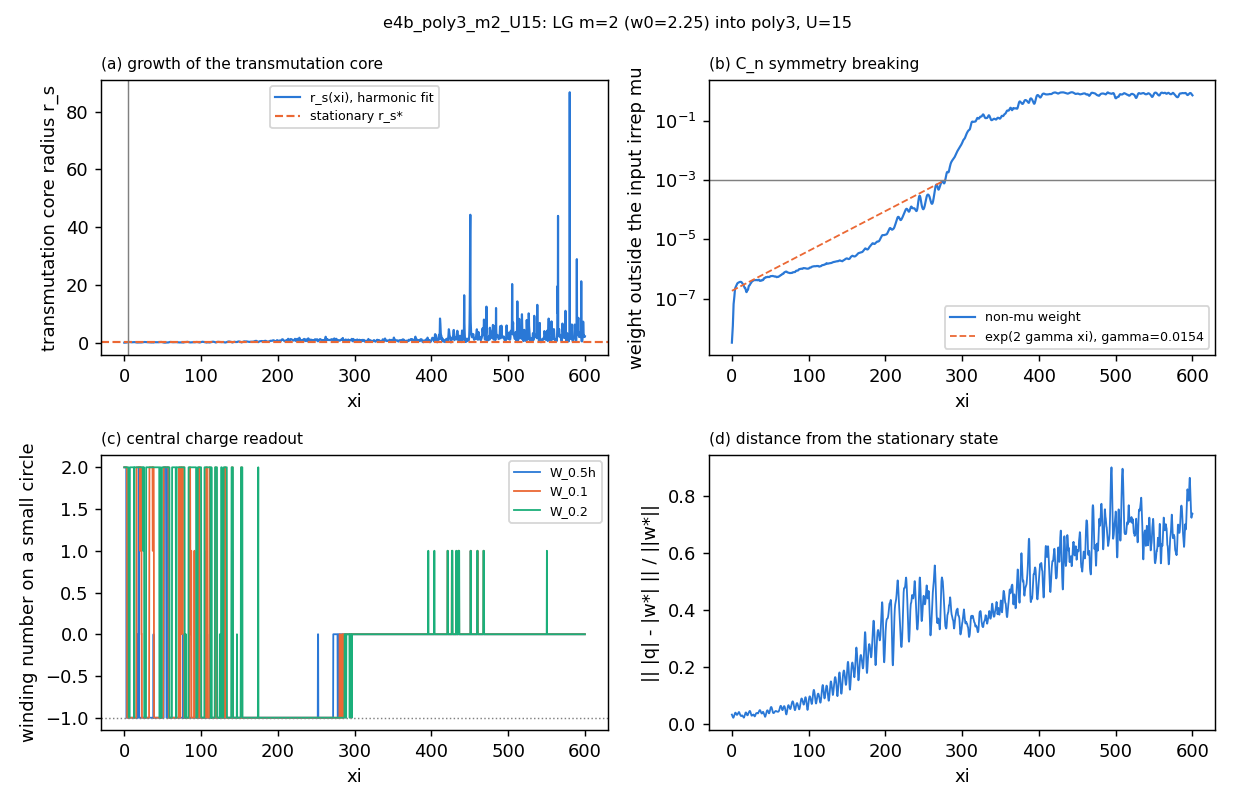

Values plotted in this chart, from the file beside it:
z, power, peak, mu_weight, nonmu_weight, central, deviation, n_singularities, W_0.5h, W_0.1, W_0.2, W_0.4, cv_over_cm_r0.2, l_dom_r0.2, cv_over_cm_r0.5, l_dom_r0.5, cv_over_cm_r1, l_dom_r1, r_s_fit
0.0, 15.0, 0.7133, 1, 3.3340160993727833e-09, 2, 0.03288, 0, 2, 2, 2.0, 2, 2.82078117192713e-16, 2, 1.465344407135029e-16, 2, 5.062000416703759e-17, 2, 6.121483851964039e-17
0.25, 15, 0.7154, 1, 4.252655163264702e-09, 2, 0.03154, , 2, 2, 2, 2.0, 0.0002394, 2, 0.000108, 2, 0.0001486, 2, 4.782721801817011e-05
0.5, 15, 0.7202, 1, 5.2474594369869474e-09, 2.0, 0.02889, , 2.0, 2, 2, 2, 0.001889, 2, 0.0007649, 2, 0.000564, 2, 0.0003783
0.75, 15, 0.7251, 1, 6.565638053696917e-09, 2.0, 0.02712, , 2.0, 2.0, 2, 2, 0.004902, 2, 0.002863, 2, 0.001701, 2, 0.0008485
1.0, 15, 0.7281, 1, 8.658766685342432e-09, 2, 0.02618, 0, 2, 2, 2.0, 2.0, 0.009416, 2, 0.006776, 2, 0.003032, 2, 0.002674
1.25, 15, 0.7285, 1, 1.2307724468909543e-08, 2.0, 0.02486, , 2.0, 2, 2.0, 2, 0.02025, 2, 0.01108, 2, 0.006131, 2, 0.004191
1.5, 15, 0.7279, 1, 1.9552276229879167e-08, 2, 0.02311, , 2, 2.0, 2, 2, 0.0617, 2, 0.02222, 2, 0.009493, 2, 0.01215
1.75, 15, 0.7274, 1, 3.3167049885125026e-08, 2, 0.02192, , 2, 2, 2.0, 2.0, 0.07649, 2, 0.03062, 2, 0.01507, 2, 0.01524
2.0, 15, 0.7286, 1, 5.06880984199925e-08, 2, 0.02193, 0, 2, 2, 2, 2.0, 0.1244, 2, 0.04732, 2, 0.02127, 2, 0.02481
2.25, 15, 0.7315, 1, 6.692162093737945e-08, 2, 0.02303, , 2, 2, 2.0, 2.0, 0.1702, 2, 0.06547, 2, 0.02901, 2, 0.03412
2.5, 15, 0.7351, 1, 7.948869421414283e-08, 2, 0.02486, , 2, 2, 2.0, 2, 0.2164, 2, 0.08392, 2, 0.03793, 2, 0.04341
2.75, 15, 0.7387, 1, 8.883644929533183e-08, -1, 0.02715, , -1, 2.0, 2, 2, 0.2691, 2, 0.1048, 2, 0.04786, 2, 0.05394
3.0, 15, 0.7422, 1, 1.008036558359496e-07, -1.0, 0.02952, 6, -1.0, 2, 2.0, 2, 0.3303, 2, 0.1287, 2, 0.05883, 2, 0.06624
3.25, 15, 0.7453, 1, 1.2007946796393607e-07, -1, 0.0314, , -1, 2, 2, 2.0, 0.3972, 2, 0.1548, 2, 0.07075, 2, 0.07959
3.5, 15, 0.7478, 1, 1.4677114717919688e-07, -1, 0.03336, , -1, 2, 2, 2, 0.4648, 2, 0.1817, 2, 0.08364, 2, 0.09316
3.75, 15, 0.7497, 1, 1.7623335863332676e-07, -1, 0.03554, , -1, -1, 2, 2, 0.5405, 2, 0.2112, 2, 0.09708, 2, 0.1084
4.0, 15, 0.7514, 1, 2.0279034971026344e-07, -1.0, 0.03756, 7, -1.0, -1, 2, 2, 0.6229, 2, 0.2429, 2, 0.1107, 2, 0.1248
4.25, 15, 0.7537, 1, 2.2249158107775264e-07, -1, 0.03903, , -1, -1, 2, 2, 0.7115, 2, 0.2718, 2, 0.1237, 2, 0.1439
4.5, 15, 0.7562, 1, 2.3480741415599474e-07, -1, 0.03977, , -1, -1, 2, 2.0, 0.7667, 2, 0.2959, 2, 0.1356, 2, 0.1541
4.75, 15, 0.7585, 1, 2.419874974794929e-07, -1, 0.03981, , -1, -1, 2, 2.0, 0.7938, 2, 0.314, 2, 0.1462, 2, 0.1591
5.0, 15, 0.7597, 1, 2.4684771446808733e-07, -1, 0.03915, 9, -1, -1, 2, 2, 0.8348, 2, 0.3284, 2, 0.1568, 2, 0.1669
5.25, 15, 0.7594, 1, 2.5400934114852725e-07, -1, 0.03797, , -1, -1, 2, 2, 0.8869, 2, 0.3507, 2, 0.1679, 2, 0.1778
5.5, 15, 0.7584, 1, 2.6218841229074343e-07, -1, 0.0364, , -1, -1, 1, 2.0, 0.9781, 2, 0.3845, 2, 0.18, 2, 0.1963
5.75, 15, 0.7578, 1, 2.7210621752672003e-07, -1, 0.03465, , -1, -1, -1, 2, 1.089, -1, 0.4235, 2, 0.1921, 2, 0.2186
6.0, 15, 0.7599, 1, 2.8343005254553006e-07, -1.0, 0.03319, 15, -1.0, -1, -1, 2, 1.182, -1, 0.4549, 2, 0.202, 2, 0.2371
6.25, 15, 0.7642, 1, 2.9441269231182245e-07, -1.0, 0.03224, , -1.0, -1, -1.0, 2, 1.227, -1, 0.4722, 2, 0.2078, 2, 0.2463
6.5, 15, 0.7678, 1, 3.0555020956782876e-07, -1.0, 0.03179, , -1.0, -1.0, -1, 2, 1.208, -1, 0.4697, 2, 0.2084, 2, 0.2426
6.75, 15, 0.769, 1, 3.159480006400535e-07, -1, 0.03186, , -1, -1.0, -1, 2, 1.162, -1, 0.45, 2, 0.2036, 2, 0.2326
7.0, 15, 0.7675, 1, 3.2494052018283463e-07, -1, 0.0323, 12, -1, -1, -1, 2, 1.075, -1, 0.4224, 2, 0.195, 2, 0.2153
7.25, 15, 0.7633, 1, 3.320899309973771e-07, -1, 0.033, , -1, -1, 2, 2, 0.9926, 2, 0.3933, 2, 0.1851, 2, 0.1988
7.5, 15, 0.7595, 1, 3.379611314680656e-07, -1, 0.03398, , -1, -1, 2.0, 2.0, 0.9419, 2, 0.3718, 2, 0.1754, 2, 0.1884
7.75, 15, 0.757, 1, 3.4142844038875394e-07, -1.0, 0.03528, , -1.0, -1, 2, 2, 0.8971, 2, 0.3542, 2, 0.167, 2, 0.1794
8.0, 15, 0.754, 1, 3.446103489637163e-07, -1.0, 0.03676, 9, -1.0, -1, 2, 2.0, 0.8702, 2, 0.3424, 2, 0.1596, 2, 0.174
8.25, 15, 0.7506, 1, 3.4791870458167406e-07, -1, 0.03835, , -1, -1, 2, 2, 0.8463, 2, 0.3328, 2, 0.1532, 2, 0.1693
8.5, 15, 0.7466, 1, 3.5111085409906294e-07, -1, 0.03984, , -1, -1, 2.0, 2.0, 0.8363, 2, 0.3262, 2, 0.1471, 2, 0.1675
8.75, 15, 0.7424, 1, 3.5371043975708563e-07, -1, 0.04102, , -1, -1.0, 2, 2, 0.8286, 2, 0.3188, 2, 0.1401, 2, 0.1664
9.0, 15, 0.7378, 1, 3.564593948020433e-07, -1, 0.04176, 9, -1, -1, 2, 2, 0.7835, 2, 0.3026, 2, 0.1328, 2, 0.157
9.25, 15, 0.7341, 1, 3.591105270372119e-07, -1, 0.04193, , -1, -1, 2, 2, 0.73, 2, 0.281, 2, 0.1252, 2, 0.1471
9.5, 15, 0.732, 1, 3.6170939243130774e-07, -1, 0.04143, , -1, -1, 2, 2, 0.6716, 2, 0.2619, 2, 0.1186, 2, 0.1344
9.75, 15, 0.7317, 1, 3.6444845681935664e-07, -1, 0.04021, , -1, -1, 2, 2, 0.6391, 2, 0.2507, 2, 0.1151, 2, 0.1281
10.0, 15, 0.731, 1, 3.6718390137902035e-07, -1, 0.03841, 8, -1, -1, 2.0, 2, 0.6596, 2, 0.256, 2, 0.1147, 2, 0.1323
10.25, 15, 0.7303, 1, 3.690628730376625e-07, -1, 0.0363, , -1, -1, 2, 2.0, 0.7009, 2, 0.2712, 2, 0.1166, 2, 0.1401
10.5, 15, 0.7314, 1, 3.7016422906004343e-07, -1, 0.0342, , -1, -1, 2.0, 2.0, 0.7389, 2, 0.2816, 2, 0.1203, 2, 0.1484
10.75, 15, 0.7327, 1, 3.714581241337883e-07, -1.0, 0.03245, , -1.0, -1, 2, 2.0, 0.7448, 2, 0.2883, 2, 0.1241, 2, 0.1494
11.0, 15, 0.7339, 1, 3.727837492291568e-07, -1, 0.03105, 3, -1, -1.0, 2, 2, 0.7563, 2, 0.2911, 2, 0.1285, 2, 0.1519
11.25, 15, 0.7353, 1, 3.729869408481862e-07, -1.0, 0.02975, , -1.0, -1, 2.0, 2, 0.7711, 2, 0.2971, 2, 0.1335, 2, 0.1551
11.5, 15, 0.7351, 1, 3.7297589818172233e-07, -1, 0.02856, , -1, -1, 2, 2.0, 0.7982, 2, 0.3092, 2, 0.1393, 2, 0.1602
11.75, 15, 0.7337, 1, 3.7165276691995576e-07, -1, 0.02786, , -1, -1, 2, 2, 0.835, 2, 0.3255, 2, 0.1462, 2, 0.1674
12.0, 15, 0.7326, 1, 3.7089390924447753e-07, -1, 0.02785, 7, -1, -1.0, 2, 2, 0.8886, 2, 0.3467, 2, 0.1533, 2, 0.1778
12.25, 15, 0.7335, 1, 3.6960142711768916e-07, -1, 0.02839, , -1, -1, 2.0, 2, 0.9428, 2, 0.3637, 2, 0.1606, 2, 0.1893
12.5, 15, 0.7365, 1, 3.65709681931537e-07, -1, 0.0292, , -1, -1, 2, 2.0, 0.9766, 2, 0.3793, 2, 0.1661, 2, 0.196
12.75, 15, 0.7395, 1, 3.5919007328884795e-07, -1, 0.02993, , -1, -1, -1, 2, 1.013, -1, 0.3891, 2, 0.1696, 2, 0.2033
13.0, 15, 0.7415, 1, 3.5052126391598526e-07, -1, 0.03032, 9, -1, -1, -1.0, 2, 1.01, -1, 0.3881, 2, 0.1695, 2, 0.2028
13.25, 15, 0.7416, 1, 3.415609238476535e-07, -1, 0.0303, , -1, -1.0, 2.0, 2, 0.9743, 2, 0.3769, 2, 0.1649, 2, 0.1955
13.5, 15, 0.7405, 1, 3.348980187332588e-07, -1, 0.02989, , -1, -1, 2.0, 2, 0.9104, 2, 0.3541, 2, 0.1568, 2, 0.1822
13.75, 15, 0.7399, 1, 3.3063511308083654e-07, -1, 0.02918, , -1, -1, 2.0, 2.0, 0.8215, 2, 0.3208, 2, 0.146, 2, 0.1647
14.0, 15, 0.741, 1, 3.244547031102155e-07, -1, 0.02828, 11, -1, -1, 2, 2.0, 0.7197, 2, 0.283, 2, 0.1341, 2, 0.1443
14.25, 15, 0.7429, 1, 3.160516804464572e-07, -1, 0.02738, , -1, -1, 2, 2, 0.6285, 2, 0.2489, 2, 0.123, 2, 0.1264
14.5, 15, 0.7452, 1, 3.065705655346723e-07, -1, 0.02656, , -1, -1, 2.0, 2, 0.5553, 2, 0.225, 2, 0.115, 2, 0.1109
14.75, 15, 0.748, 1, 2.972415486800377e-07, -1, 0.0256, , -1, -1, 2, 2.0, 0.536, 2, 0.217, 2, 0.1103, 2, 0.1072
... 2,341 more rows
